Dataset: VIntel (GitHub, ysharma12/VIntel). Classes: bar stool, bookcase, chandelier, dining chair, market umbrella, night stands, ottoman, sconces, table lamp, vases.

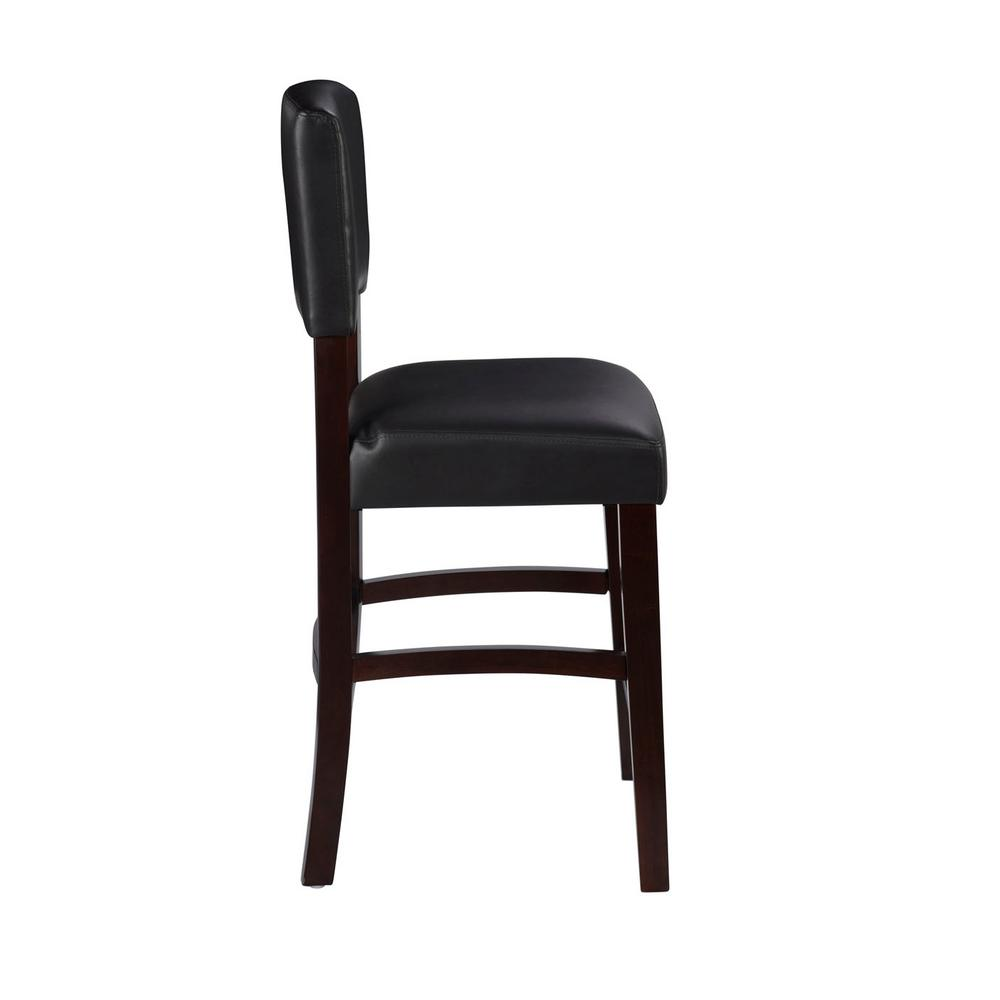
Label: bar stool

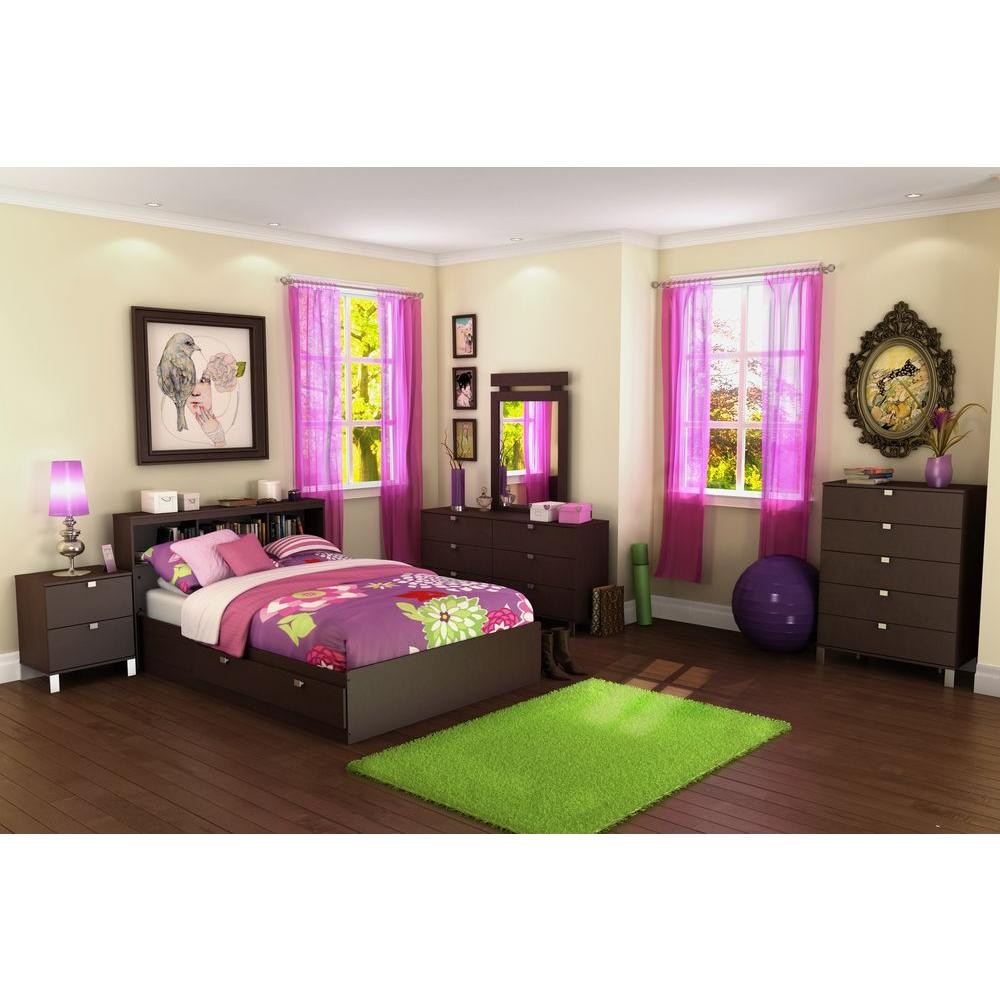
Label: night stands

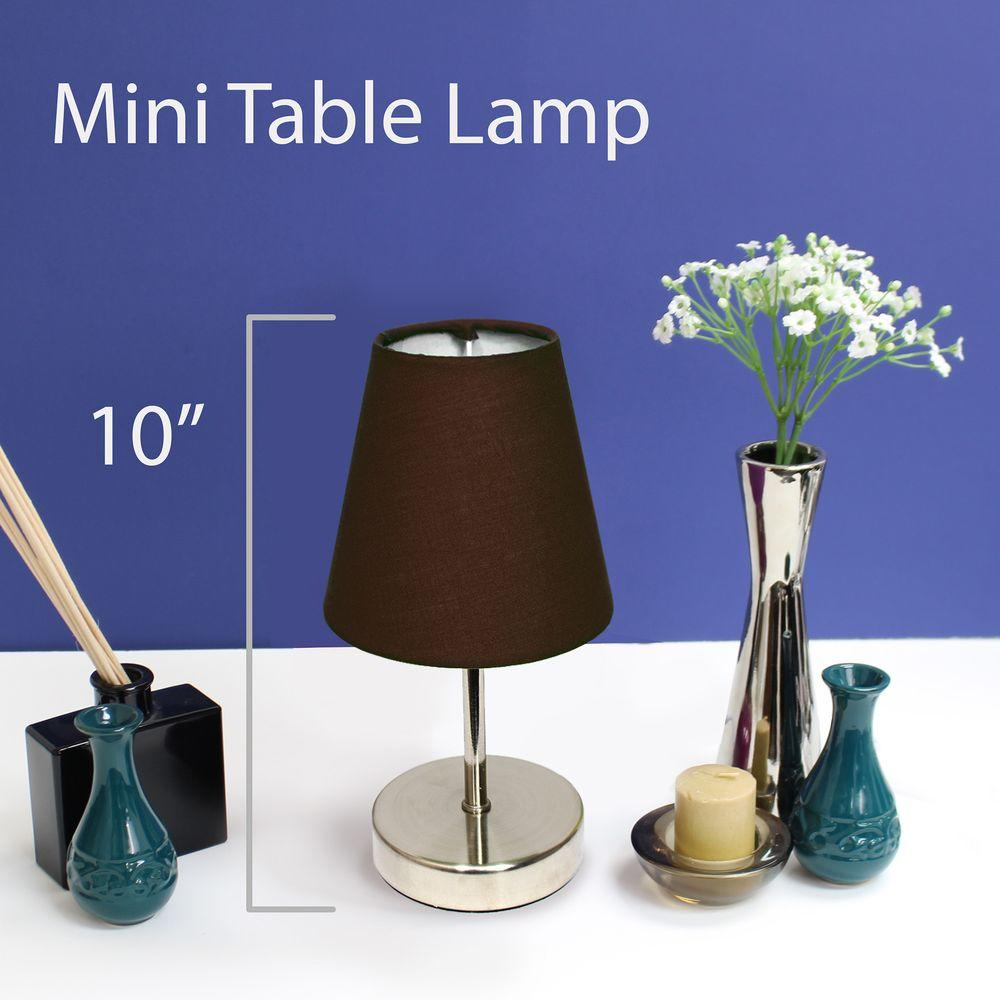
Label: table lamp

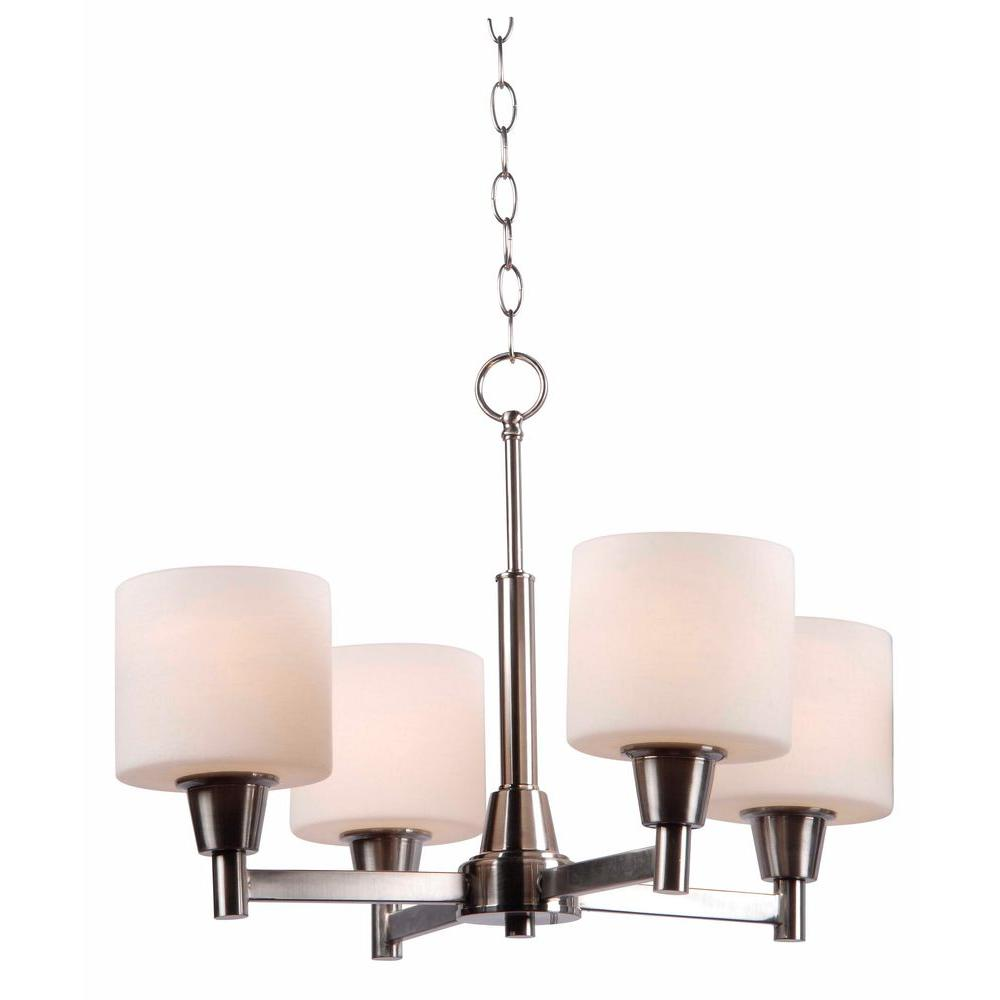
Label: chandelier

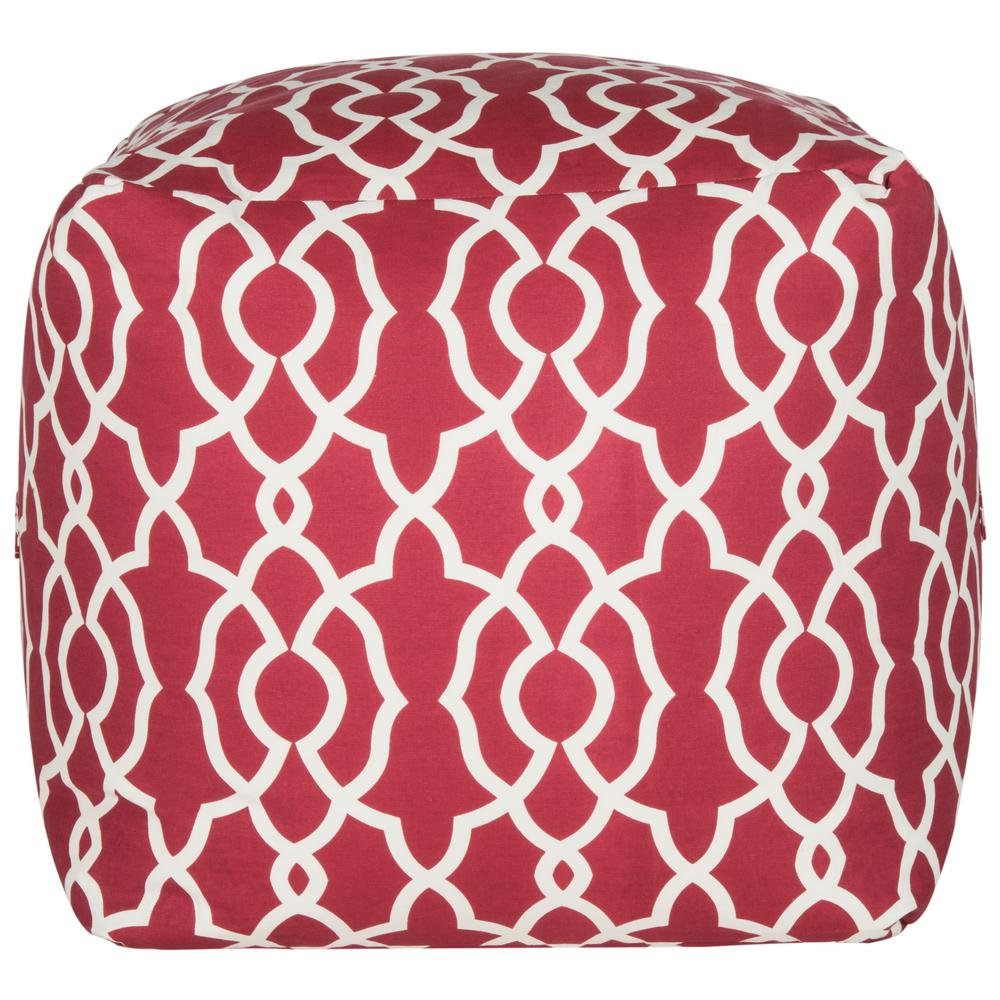
Label: ottoman

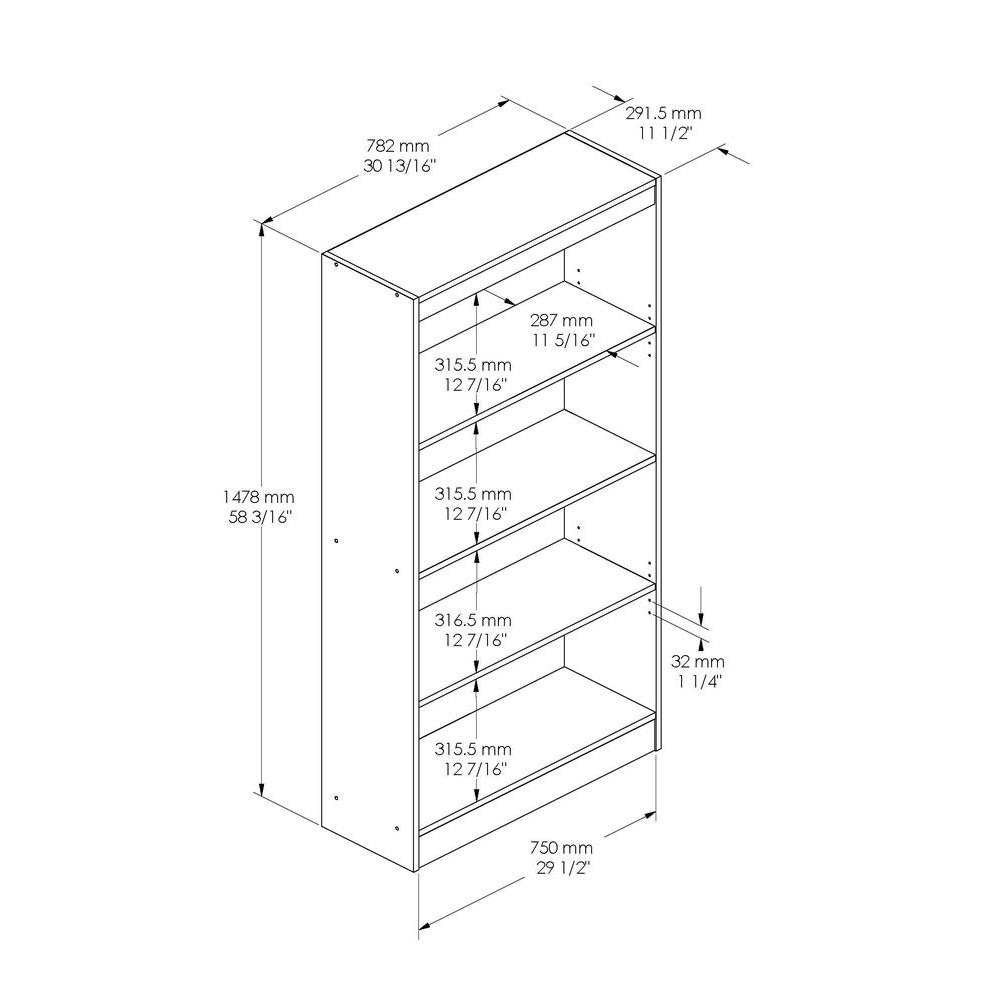
Label: bookcase
